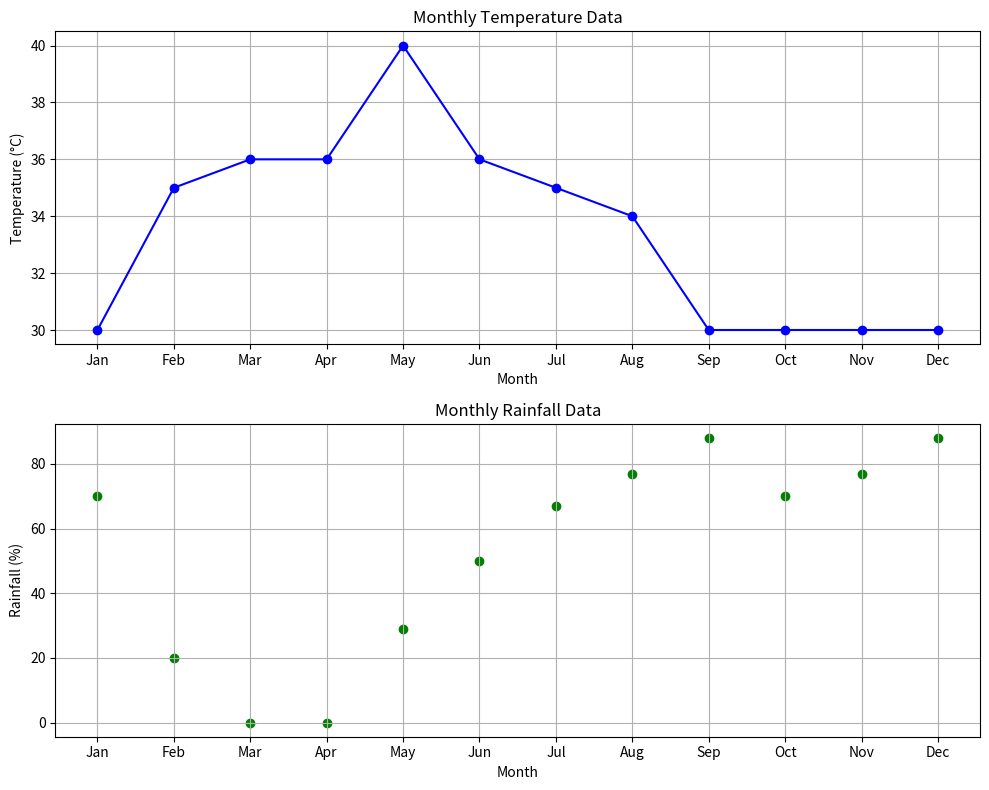

Source code (Python):
import matplotlib.pyplot as plt
import numpy as np

months = ['Jan', 'Feb', 'Mar', 'Apr', 'May', 'Jun', 'Jul', 'Aug', 'Sep', 'Oct', 'Nov', 'Dec']
temperature = [30, 35, 36, 36, 40, 36, 35, 34, 30, 30, 30, 30]  
rainfall = [70, 20, 0, 0, 29, 50, 67, 77, 88, 70, 77, 88]  

fig, (ax1, ax2) = plt.subplots(2, 1, figsize=(10, 8))

ax1.plot(months, temperature, marker='o', color='b', linestyle='-')
ax1.set_title('Monthly Temperature Data')
ax1.set_xlabel('Month')
ax1.set_ylabel('Temperature (°C)')
ax1.grid(True)

ax2.scatter(months, rainfall, color='g')
ax2.set_title('Monthly Rainfall Data')
ax2.set_xlabel('Month')
ax2.set_ylabel('Rainfall (%)')
ax2.grid(True)


plt.tight_layout()

plt.show()
